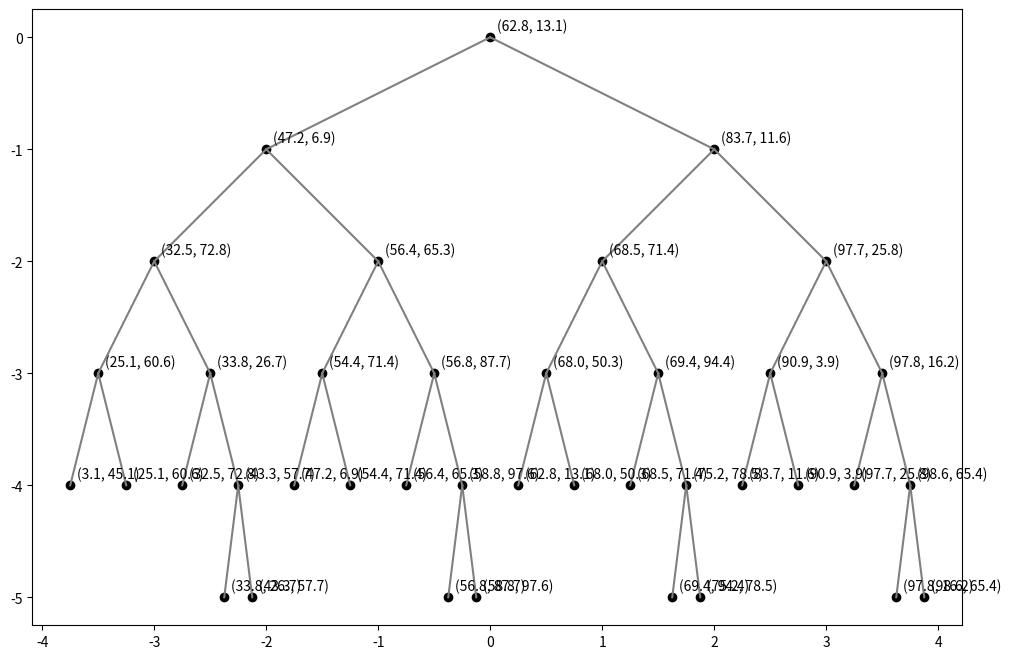

Write Python code to recreate this figure.
import numpy as np
import matplotlib.pyplot as plt
from typing import Optional


class Node:
    def __init__(self, x, y, left_node=None, right_node=None, axis=0):
        self.x = x
        self.y = y
        self.left_node = left_node
        self.right_node = right_node
        self.axis = axis


class KDTree:
    def __init__(self, points: list[Node]):
        self.points = points

    def build(self):
        self.root = self.build_tree(self.points, 0)

    def build_tree(self, points: list[Node], axis=0) -> Optional[Node]:
        if len(points) == 0:
            return None
        if len(points) == 1:
            return points[0]
        axis = 0
        sorted_points = sort_nodes_by_axis(points, axis)
        median = sorted_points[len(sorted_points) // 2]
        left = list(
            filter(
                lambda node: get_axis_value(node, axis) < get_axis_value(median, axis),
                points,
            )
        )
        right = list(
            filter(
                lambda node: get_axis_value(node, axis) >= get_axis_value(median, axis),
                points,
            )
        )
        return Node(
            median.x,
            median.y,
            self.build_tree(left),
            self.build_tree(right),
            axis=1 if axis == 0 else 0,
        )

    def draw_points(self):
        plt.scatter(self.points[0].x, self.points[0].y)
        self.draw_points_of_tree(self.root)
        plt.show()

    def draw_points_of_tree(self, node: Node):
        if node.left_node is not None:
            self.draw_points_of_tree(node.left_node)
        plt.scatter(node.x, node.y)
        if node.right_node is not None:
            self.draw_points_of_tree(node.right_node)

        if node.axis == 0:
            plt.axvline(x=node.x, color="g", linestyle="--", alpha=0.3)
        else:
            plt.axhline(y=node.y, color="r", linestyle="--", alpha=0.3)

    def draw_tree(self):
        def plot_node(node, pos=(0, 0), level=0, parent_pos=None):
            if node is None:
                return

            x, y = pos[0], -level
            plt.scatter(x, y, c="black")
            if parent_pos:
                plt.plot([parent_pos[0], x], [parent_pos[1], y], "gray")

            plt.annotate(
                f"({node.x:.1f}, {node.y:.1f})",
                (x, y),
                xytext=(5, 5),
                textcoords="offset points",
            )

            spacing = 2.0 / (2**level)
            plot_node(node.left_node, (x - spacing, y), level + 1, (x, y))
            plot_node(node.right_node, (x + spacing, y), level + 1, (x, y))

        plt.figure(figsize=(12, 8))
        plot_node(self.root)
        plt.axis("equal")
        plt.show()


def get_axis_value(node: Node, axis: int) -> float:
    return node.x if axis == 0 else node.y


def sort_nodes_by_axis(nodes: list[Node], axis: int) -> list[Node]:
    """
    returns the median node
    axis 0 is x axis
    axis 1 is y axis
    """
    return sorted(nodes, key=lambda node: get_axis_value(node, axis))


def main():
    points = []
    for _ in range(20):  # creates 20 random points
        x = np.random.uniform(0, 100)
        y = np.random.uniform(0, 100)
        points.append(Node(x, y))
    tree = KDTree(points)
    tree.build()
    tree.draw_tree()


if __name__ == "__main__":
    main()
